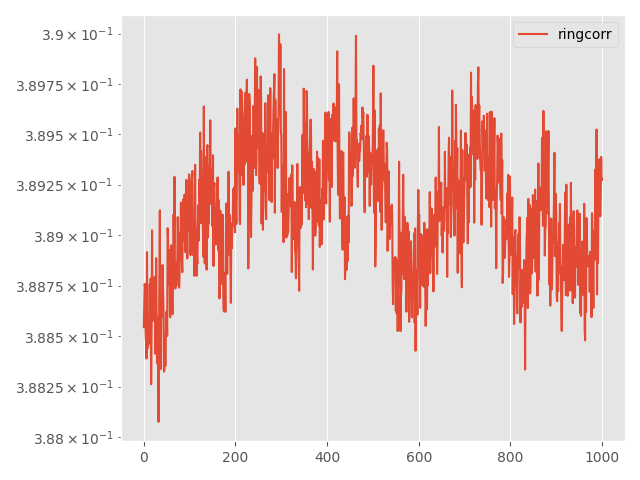

Data behind this chart, as committed beside it:
Step, topology, method, lr, clip, momentum, sigma, sigma-cor, epsilon, loss
0, ring, corr, 0.005, 0.0001, 0.0, 0.02327, 1e-07, 3, 0.3885
5, ring, corr, 0.005, 0.0001, 0.0, 0.02327, 1e-07, 3, 0.3887
10, ring, corr, 0.005, 0.0001, 0.0, 0.02327, 1e-07, 3, 0.3888
15, ring, corr, 0.005, 0.0001, 0.0, 0.02327, 1e-07, 3, 0.3887
20, ring, corr, 0.005, 0.0001, 0.0, 0.02327, 1e-07, 3, 0.3885
25, ring, corr, 0.005, 0.0001, 0.0, 0.02327, 1e-07, 3, 0.3885
30, ring, corr, 0.005, 0.0001, 0.0, 0.02327, 1e-07, 3, 0.3884
35, ring, corr, 0.005, 0.0001, 0.0, 0.02327, 1e-07, 3, 0.3889
40, ring, corr, 0.005, 0.0001, 0.0, 0.02327, 1e-07, 3, 0.3884
45, ring, corr, 0.005, 0.0001, 0.0, 0.02327, 1e-07, 3, 0.3885
50, ring, corr, 0.005, 0.0001, 0.0, 0.02327, 1e-07, 3, 0.3886
55, ring, corr, 0.005, 0.0001, 0.0, 0.02327, 1e-07, 3, 0.3885
60, ring, corr, 0.005, 0.0001, 0.0, 0.02327, 1e-07, 3, 0.3885
65, ring, corr, 0.005, 0.0001, 0.0, 0.02327, 1e-07, 3, 0.3888
70, ring, corr, 0.005, 0.0001, 0.0, 0.02327, 1e-07, 3, 0.3885
75, ring, corr, 0.005, 0.0001, 0.0, 0.02327, 1e-07, 3, 0.3888
80, ring, corr, 0.005, 0.0001, 0.0, 0.02327, 1e-07, 3, 0.3883
85, ring, corr, 0.005, 0.0001, 0.0, 0.02327, 1e-07, 3, 0.3885
90, ring, corr, 0.005, 0.0001, 0.0, 0.02327, 1e-07, 3, 0.389
95, ring, corr, 0.005, 0.0001, 0.0, 0.02327, 1e-07, 3, 0.3886
100, ring, corr, 0.005, 0.0001, 0.0, 0.02327, 1e-07, 3, 0.3886
105, ring, corr, 0.005, 0.0001, 0.0, 0.02327, 1e-07, 3, 0.3887
110, ring, corr, 0.005, 0.0001, 0.0, 0.02327, 1e-07, 3, 0.3887
115, ring, corr, 0.005, 0.0001, 0.0, 0.02327, 1e-07, 3, 0.3888
120, ring, corr, 0.005, 0.0001, 0.0, 0.02327, 1e-07, 3, 0.3888
125, ring, corr, 0.005, 0.0001, 0.0, 0.02327, 1e-07, 3, 0.3884
130, ring, corr, 0.005, 0.0001, 0.0, 0.02327, 1e-07, 3, 0.3886
135, ring, corr, 0.005, 0.0001, 0.0, 0.02327, 1e-07, 3, 0.3889
140, ring, corr, 0.005, 0.0001, 0.0, 0.02327, 1e-07, 3, 0.3886
145, ring, corr, 0.005, 0.0001, 0.0, 0.02327, 1e-07, 3, 0.3884
150, ring, corr, 0.005, 0.0001, 0.0, 0.02327, 1e-07, 3, 0.3885
155, ring, corr, 0.005, 0.0001, 0.0, 0.02327, 1e-07, 3, 0.3886
160, ring, corr, 0.005, 0.0001, 0.0, 0.02327, 1e-07, 3, 0.3881
165, ring, corr, 0.005, 0.0001, 0.0, 0.02327, 1e-07, 3, 0.3884
170, ring, corr, 0.005, 0.0001, 0.0, 0.02327, 1e-07, 3, 0.3888
175, ring, corr, 0.005, 0.0001, 0.0, 0.02327, 1e-07, 3, 0.3891
180, ring, corr, 0.005, 0.0001, 0.0, 0.02327, 1e-07, 3, 0.3884
185, ring, corr, 0.005, 0.0001, 0.0, 0.02327, 1e-07, 3, 0.3883
190, ring, corr, 0.005, 0.0001, 0.0, 0.02327, 1e-07, 3, 0.3887
195, ring, corr, 0.005, 0.0001, 0.0, 0.02327, 1e-07, 3, 0.3886
200, ring, corr, 0.005, 0.0001, 0.0, 0.02327, 1e-07, 3, 0.3886
205, ring, corr, 0.005, 0.0001, 0.0, 0.02327, 1e-07, 3, 0.3889
210, ring, corr, 0.005, 0.0001, 0.0, 0.02327, 1e-07, 3, 0.3887
215, ring, corr, 0.005, 0.0001, 0.0, 0.02327, 1e-07, 3, 0.3886
220, ring, corr, 0.005, 0.0001, 0.0, 0.02327, 1e-07, 3, 0.3883
225, ring, corr, 0.005, 0.0001, 0.0, 0.02327, 1e-07, 3, 0.3883
230, ring, corr, 0.005, 0.0001, 0.0, 0.02327, 1e-07, 3, 0.3885
235, ring, corr, 0.005, 0.0001, 0.0, 0.02327, 1e-07, 3, 0.3884
240, ring, corr, 0.005, 0.0001, 0.0, 0.02327, 1e-07, 3, 0.3885
245, ring, corr, 0.005, 0.0001, 0.0, 0.02327, 1e-07, 3, 0.3886
250, ring, corr, 0.005, 0.0001, 0.0, 0.02327, 1e-07, 3, 0.3886
255, ring, corr, 0.005, 0.0001, 0.0, 0.02327, 1e-07, 3, 0.3885
260, ring, corr, 0.005, 0.0001, 0.0, 0.02327, 1e-07, 3, 0.389
265, ring, corr, 0.005, 0.0001, 0.0, 0.02327, 1e-07, 3, 0.389
270, ring, corr, 0.005, 0.0001, 0.0, 0.02327, 1e-07, 3, 0.3888
275, ring, corr, 0.005, 0.0001, 0.0, 0.02327, 1e-07, 3, 0.3888
280, ring, corr, 0.005, 0.0001, 0.0, 0.02327, 1e-07, 3, 0.3889
285, ring, corr, 0.005, 0.0001, 0.0, 0.02327, 1e-07, 3, 0.3886
290, ring, corr, 0.005, 0.0001, 0.0, 0.02327, 1e-07, 3, 0.3886
295, ring, corr, 0.005, 0.0001, 0.0, 0.02327, 1e-07, 3, 0.3889
... 941 more rows
